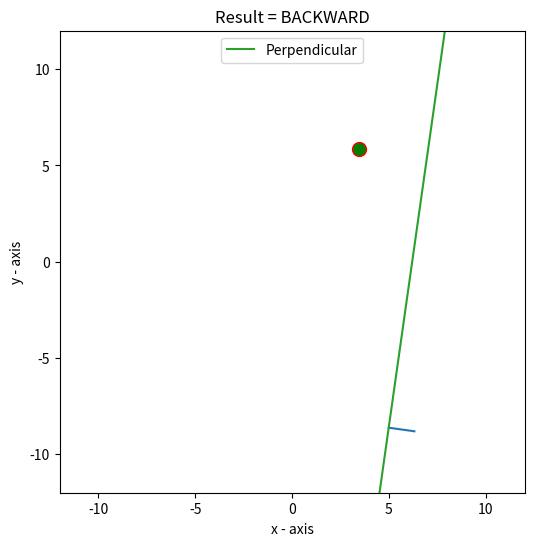
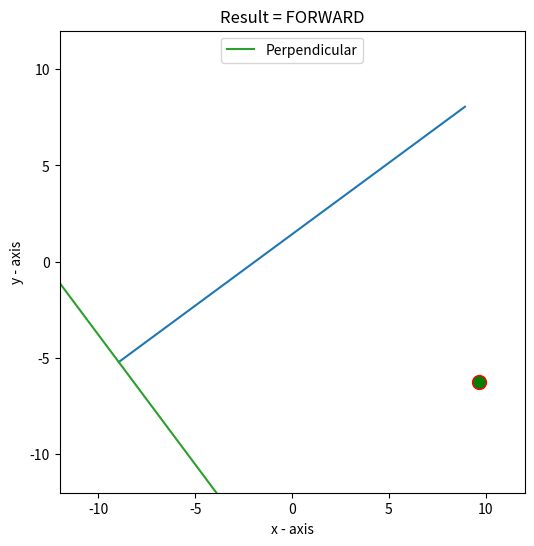
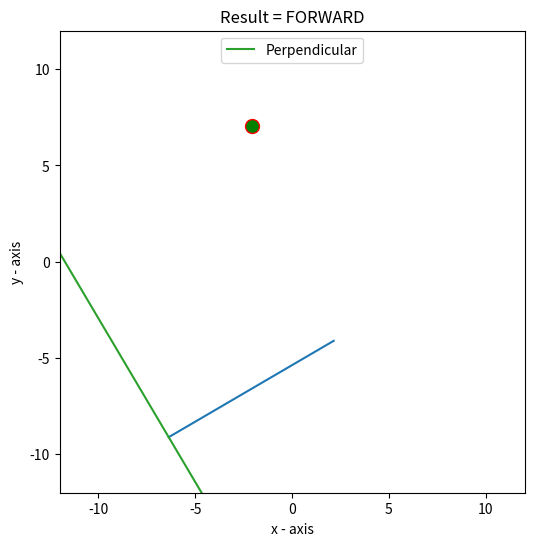
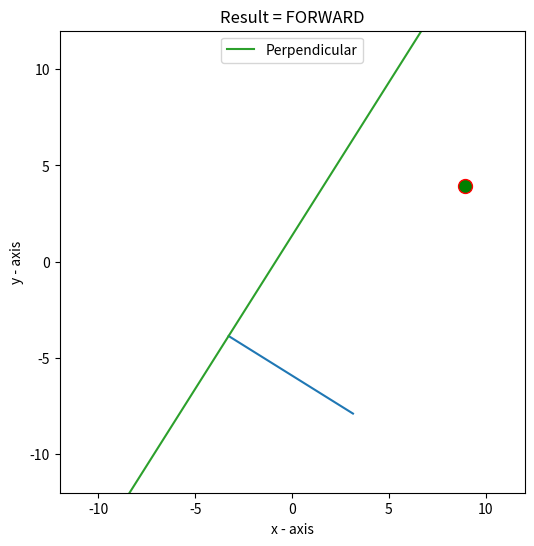
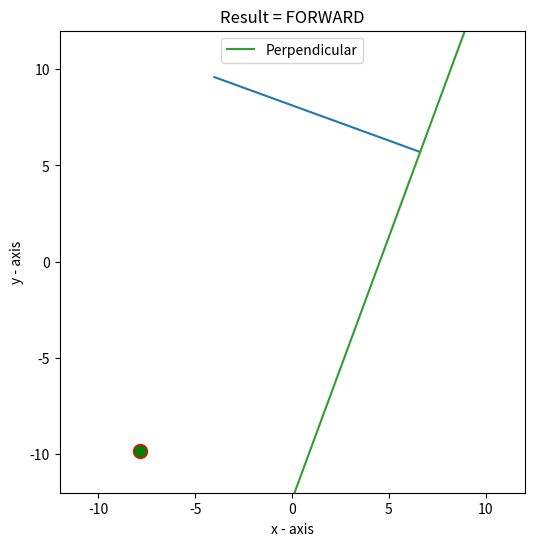
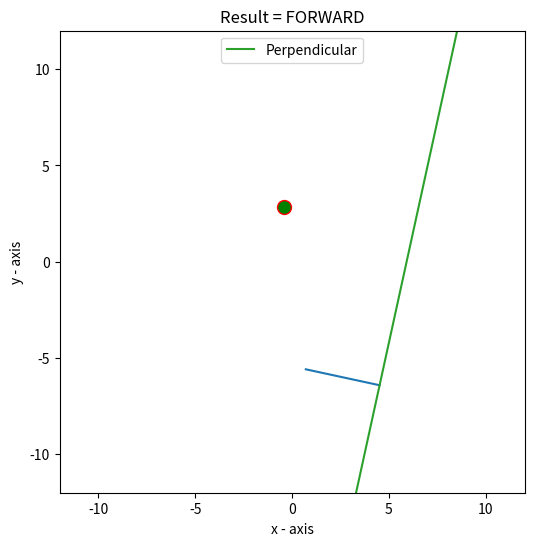
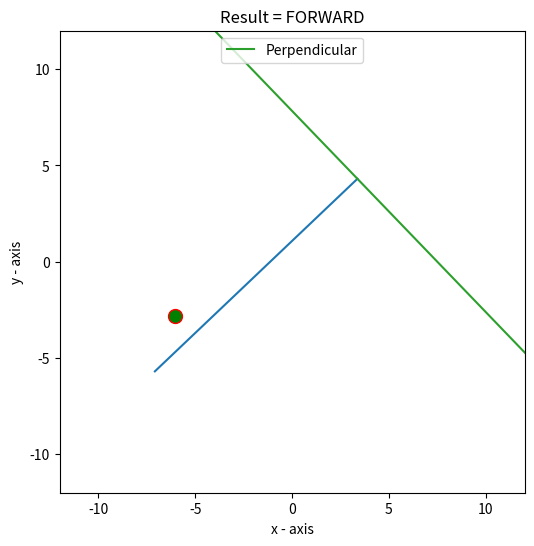
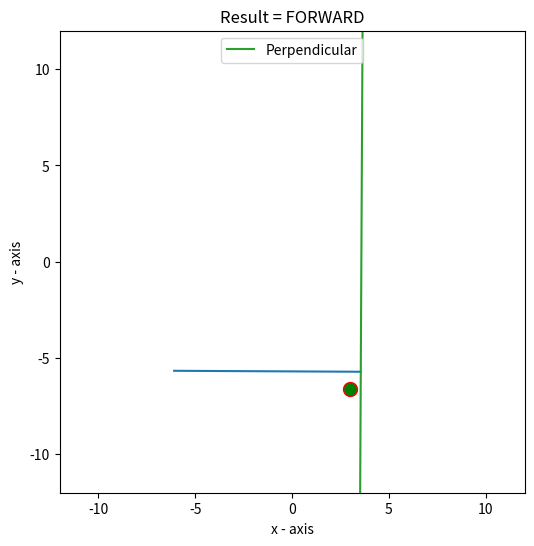
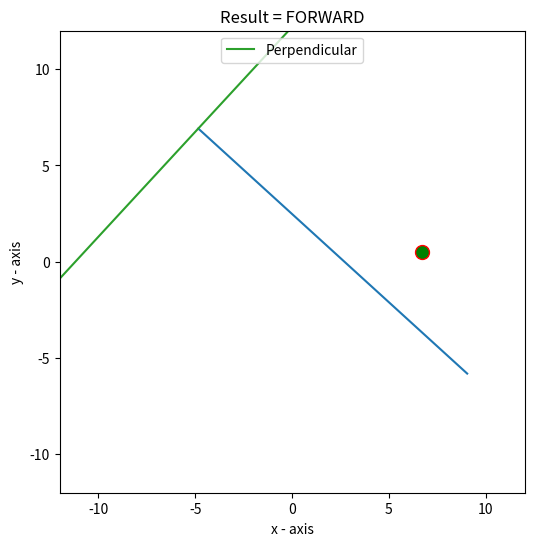
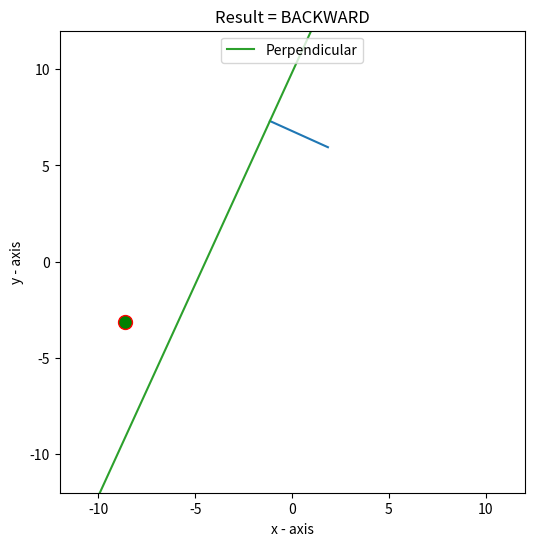
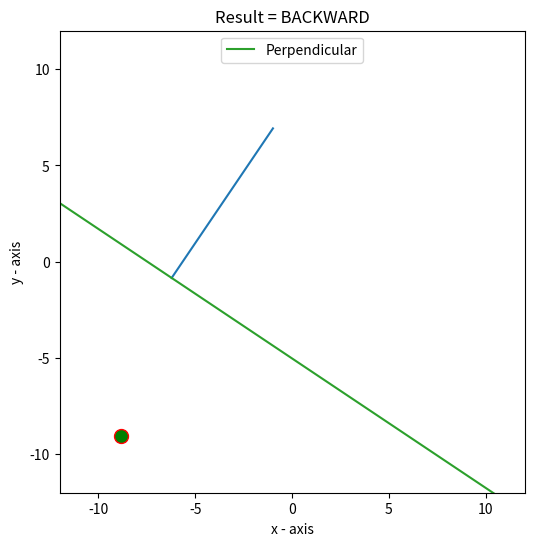
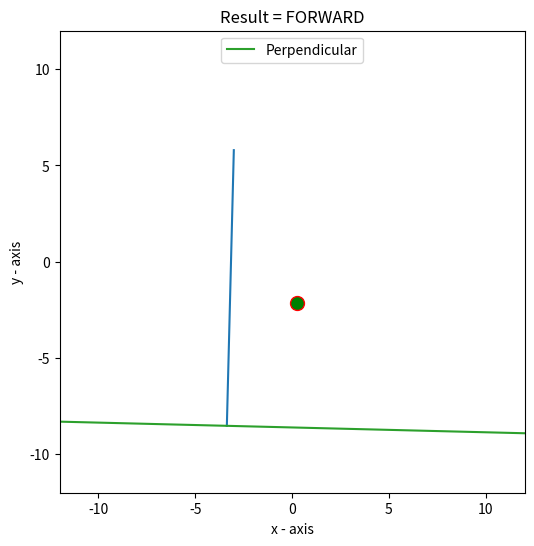
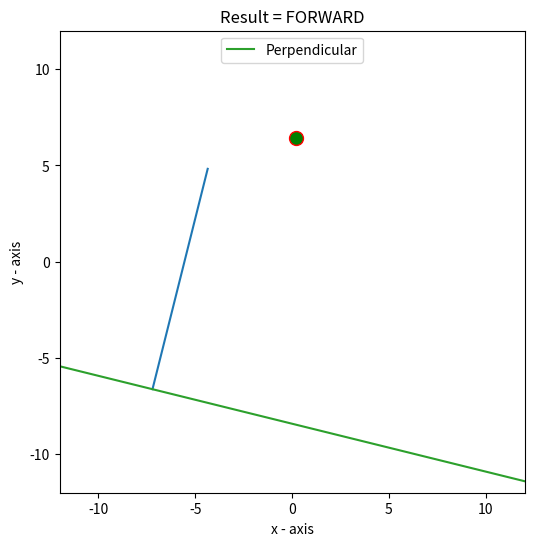
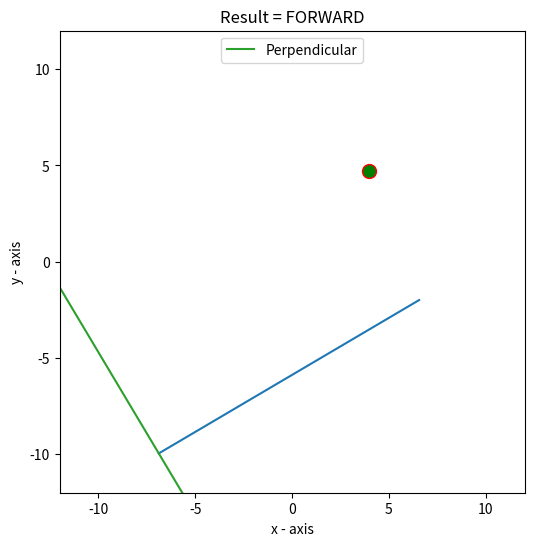
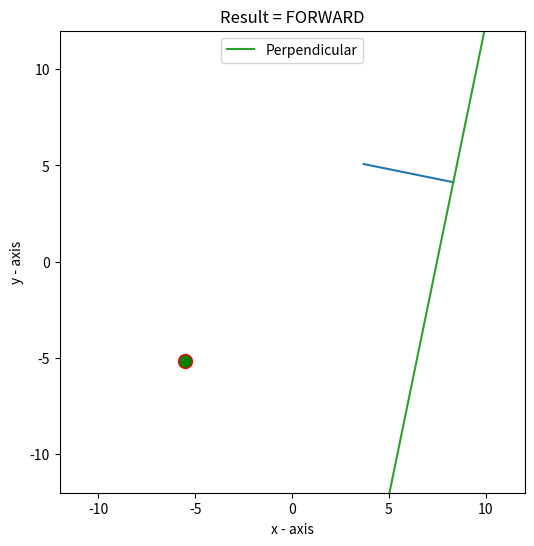
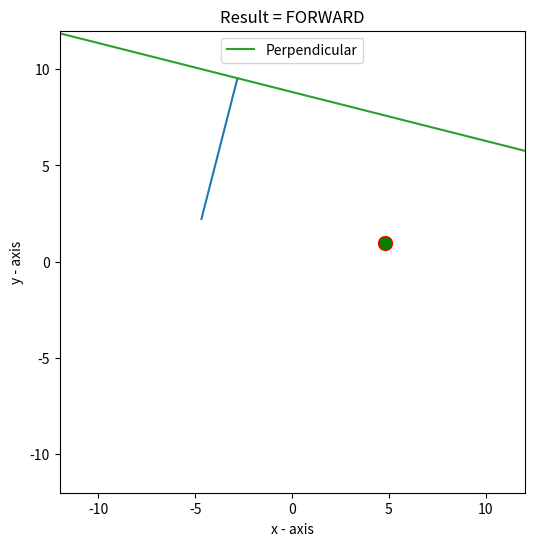

Python code for these plots, in order:
# COPY OVER LATEST METHOD
import random

def update_next_waypoint( x_pos, y_pos, last_x, last_y, next_x, next_y):
    last_to_next_vector = (next_x - last_x, next_y - last_y)

    if last_x == next_x and last_y == next_y:
        raise Exception('This should never be the case')

    if last_to_next_vector[0] == 0:
        # Vertical line between waypoints
        if y_pos == last_y:
            return 0
        elif y_pos < last_y:
            if next_y < last_y:
                return 1
            elif next_y > last_y:
                return -1
        elif y_pos > last_y:
            if next_y < last_y:
                return -1
            elif next_y > last_y:
                return 1

    elif last_to_next_vector[1] == 0:
        # Horizontal line between waypoints
        if x_pos == last_x:
            return 0
        elif x_pos < last_x:
            if next_x < last_x:
                return 1
            elif next_x > last_x:
                return -1
        elif x_pos > last_x:
            if next_x < last_x:
                return -1
            elif next_x > last_x:
                return 1

    a = 1
    t = 2
    b = (-last_to_next_vector[0] / last_to_next_vector[1]) * a

    # Equation of perpendicular line
    # r = ( last_x, last_y) +  t * (a,b)
    x_on_perpendicular = last_x + t * a
    y_on_perpendicular = last_y + t * b

    d_pos = (x_pos - last_x) * (y_on_perpendicular - last_y) - (y_pos - last_y) * (x_on_perpendicular - last_x)
    d_infront = (next_x - last_x) * (y_on_perpendicular - last_y) - (next_y - last_y) * (
            x_on_perpendicular - last_x)

    if d_pos == 0:
        # Vehicle is on the line
        return 0
    elif (d_pos > 0 and d_infront > 0) or (d_pos < 0 and d_infront < 0):
        # Vehicle skipped line
        return 1
    else:
        return -1


assert update_next_waypoint(7,4,6,1,1,0) == -1

# assert update_next_waypoint2(0,5,10,3,10,1) == -1

# assert update_next_waypoint(5,10,-5,5,10,20) == 1
# assert update_next_waypoint(0,0,-5,5,10,20) == 0
# assert update_next_waypoint(-5,0,-5,5,10,20) == -1
#
# assert update_next_waypoint(5,10,10,5,10,20) == 1
# assert update_next_waypoint(0,0,10,5,10,20) == -1
# assert update_next_waypoint(-5,0,10,5,10,20) == -1

# importing the required module
import matplotlib.pyplot as plt
for x in range(100):
    f = plt.figure()
    f.set_figwidth(6)
    f.set_figheight(6)
    # plt.(range(0,10))
    # plt.yticks(range(0,10))
    plt.xlim([-12,12])
    plt.ylim([-12,12])

    x_pos = random.uniform(-10,10)
    y_pos = random.uniform(-10,10)

    x_last = random.uniform(-10,10)
    y_last = random.uniform(-10,10)

    x_next = random.uniform(-10,10)
    y_next = random.uniform(-10,10)

    print(f"x_pos {x_pos} y_pos {y_pos}")
    print(f"x_last {x_last} y_last {y_last}")
    print(f"x_next {x_next} y_next {y_next}")


    plt.plot([x_last,x_next],[y_last,y_next] )
    # plotting the points
    plt.plot(x_pos, y_pos, marker="o", markersize=10, markeredgecolor="red", markerfacecolor="green",)


    val = update_next_waypoint(x_pos,y_pos,x_last,y_last,x_next,y_next)

    if x_next-x_last == 0:
        x= []
        y = []
        for a in range(-20,20):
            x.append(a)
            y.append(y_last)
        plt.plot(x, y)
    elif y_next-y_last == 0:
        x = []
        y= []
        for a in range(-20,20):
            x.append(x_last)
            y.append(a)
        plt.plot(x,y)

    else:
        gradOfPrevToNext = (y_next-y_last) / (x_next-x_last)
        gradOfPerpendicular = -1/gradOfPrevToNext
        cOfPerpendicular = y_last - gradOfPerpendicular*x_last
        print(f"gradOfPerpendicular {gradOfPerpendicular}")
        print(f"cOfPerpendicular {cOfPerpendicular}")
        x = []
        y= []
        for a in range(-20,20):
            x.append(a)
            y.append(gradOfPerpendicular*a+cOfPerpendicular)
        plt.plot(x,y,label="Perpendicular")
    leg = plt.legend(loc='upper center')
    if val == 0:
        print('POINT ON LINE')
        plt.title(f"Result = ONLINE")
    if val == 1:
        plt.title(f"Result = FORWARD")
    if val == -1:
        plt.title(f"Result = BACKWARD")
    print('--------------------')

    # naming the x axis
    plt.xlabel('x - axis')
    # naming the y axis
    plt.ylabel('y - axis')


    # giving a title to my graph

    # function to show the plot
    plt.show()



# TO CHEKC

# x_pos 5 y_pos 5
# x_last 5 y_last 5
# x_next 1 y_next 10

# x_pos 6 y_pos 2
# x_last 4 y_last 3
# x_next 10 y_next 3
# --------------------


# x_pos 2 y_pos 3
# x_last 7 y_last 8
# x_next 7 y_next 1

# x_pos 1 y_pos 3
# x_last 5 y_last 5
# x_next 10 y_next 9
# gradOfPerpendicular -1.25
# cOfPerpendicular 11.25

# x_pos 7 y_pos 4
# x_last 6 y_last 1
# x_next 1 y_next 0
# gradOfPerpendicular -5.0
# cOfPerpendicular 31.0
# --------------------